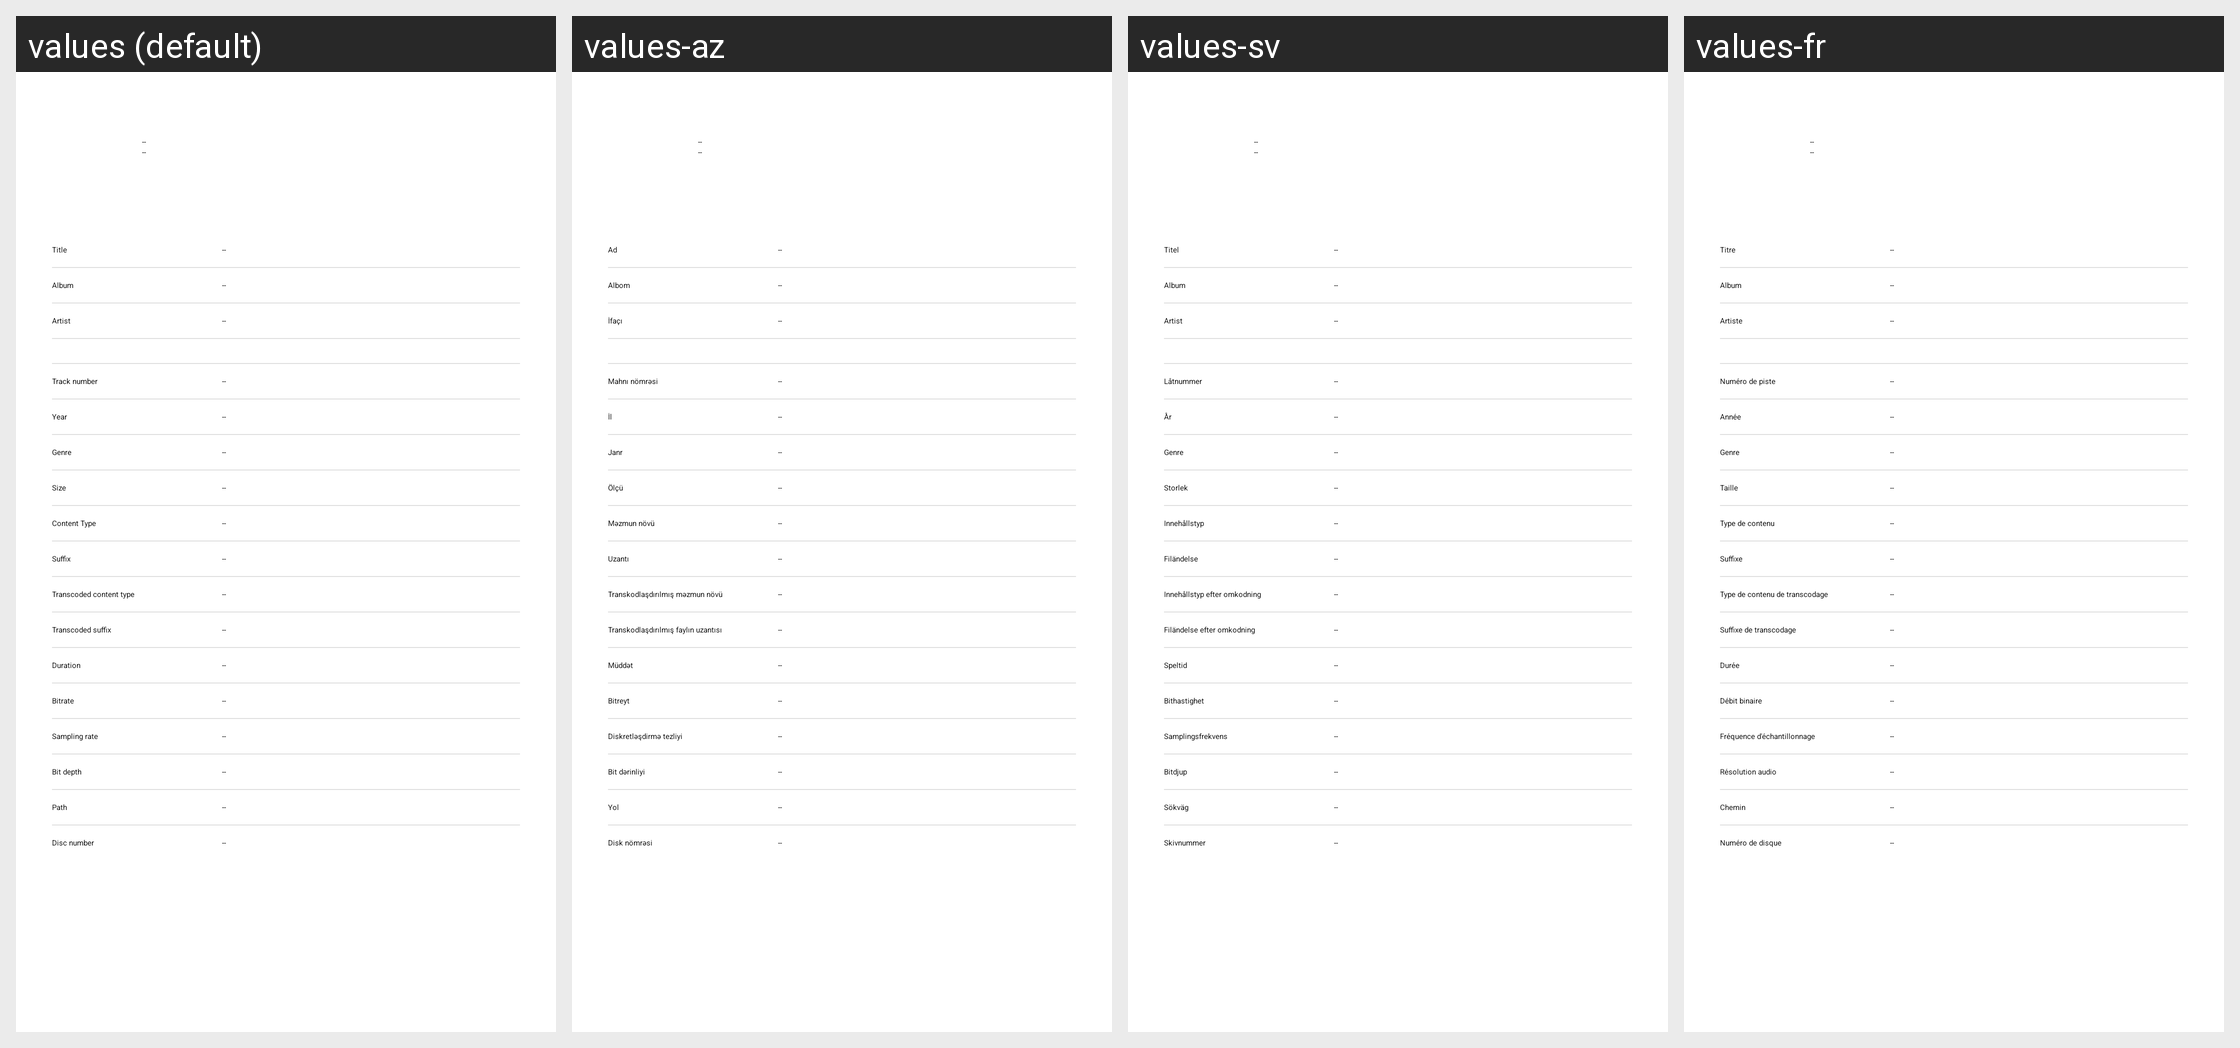

The same Android screen rendered under several of its app's locales, left to right. List the strings drawn on it with the default value and each locale's translation.
Android screen res/layout/dialog_track_info.xml rendered under 4 locales, left to right: values (default), values-az, values-sv, values-fr. Device: Nexus 5 (rendered at 1080×1920; each locale shown at half size, 540×960, under a caption strip naming it); theme AppTheme.SplashScreen.
Other locales in the repository, not shown: values-ca, values-de, values-es-rES, values-eu, values-it, values-ja, values-ko, values-pl, values-pt, values-ro, values-ru, values-tr, values-zh, values-zh-rTW.
Strings drawn on this screen, with the default value and each locale's value (text and hints the layout hard-codes, and strings that could not be matched under every locale, appear in the picture but are not listed):

label_placeholder
  values: --
  values-az: --  [not translated; the default value is used]
  values-sv: --  [not translated; the default value is used]
  values-fr: --  [not translated; the default value is used]

track_info_title
  values: Title
  values-az: Ad
  values-sv: Titel
  values-fr: Titre

track_info_album
  values: Album
  values-az: Albom
  values-sv: Album
  values-fr: Album

track_info_artist
  values: Artist
  values-az: İfaçı
  values-sv: Artist
  values-fr: Artiste

track_info_track_number
  values: Track number
  values-az: Mahnı nömrəsi
  values-sv: Låtnummer
  values-fr: Numéro de piste

track_info_year
  values: Year
  values-az: İl
  values-sv: År
  values-fr: Année

track_info_genre
  values: Genre
  values-az: Janr
  values-sv: Genre
  values-fr: Genre

track_info_size
  values: Size
  values-az: Ölçü
  values-sv: Storlek
  values-fr: Taille

track_info_content_type
  values: Content Type
  values-az: Məzmun növü
  values-sv: Innehållstyp
  values-fr: Type de contenu

track_info_suffix
  values: Suffix
  values-az: Uzantı
  values-sv: Filändelse
  values-fr: Suffixe

track_info_transcoded_content_type
  values: Transcoded content type
  values-az: Transkodlaşdırılmış məzmun növü
  values-sv: Innehållstyp efter omkodning
  values-fr: Type de contenu de transcodage

track_info_transcoded_suffix
  values: Transcoded suffix
  values-az: Transkodlaşdırılmış faylın uzantısı
  values-sv: Filändelse efter omkodning
  values-fr: Suffixe de transcodage

track_info_duration
  values: Duration
  values-az: Müddət
  values-sv: Speltid
  values-fr: Durée

track_info_bitrate
  values: Bitrate
  values-az: Bitreyt
  values-sv: Bithastighet
  values-fr: Débit binaire

track_info_sampling_rate
  values: Sampling rate
  values-az: Diskretləşdirmə tezliyi
  values-sv: Samplingsfrekvens
  values-fr: Fréquence d'échantillonnage

track_info_bit_depth
  values: Bit depth
  values-az: Bit dərinliyi
  values-sv: Bitdjup
  values-fr: Résolution audio

track_info_path
  values: Path
  values-az: Yol
  values-sv: Sökväg
  values-fr: Chemin

track_info_disc_number
  values: Disc number
  values-az: Disk nömrəsi
  values-sv: Skivnummer
  values-fr: Numéro de disque
